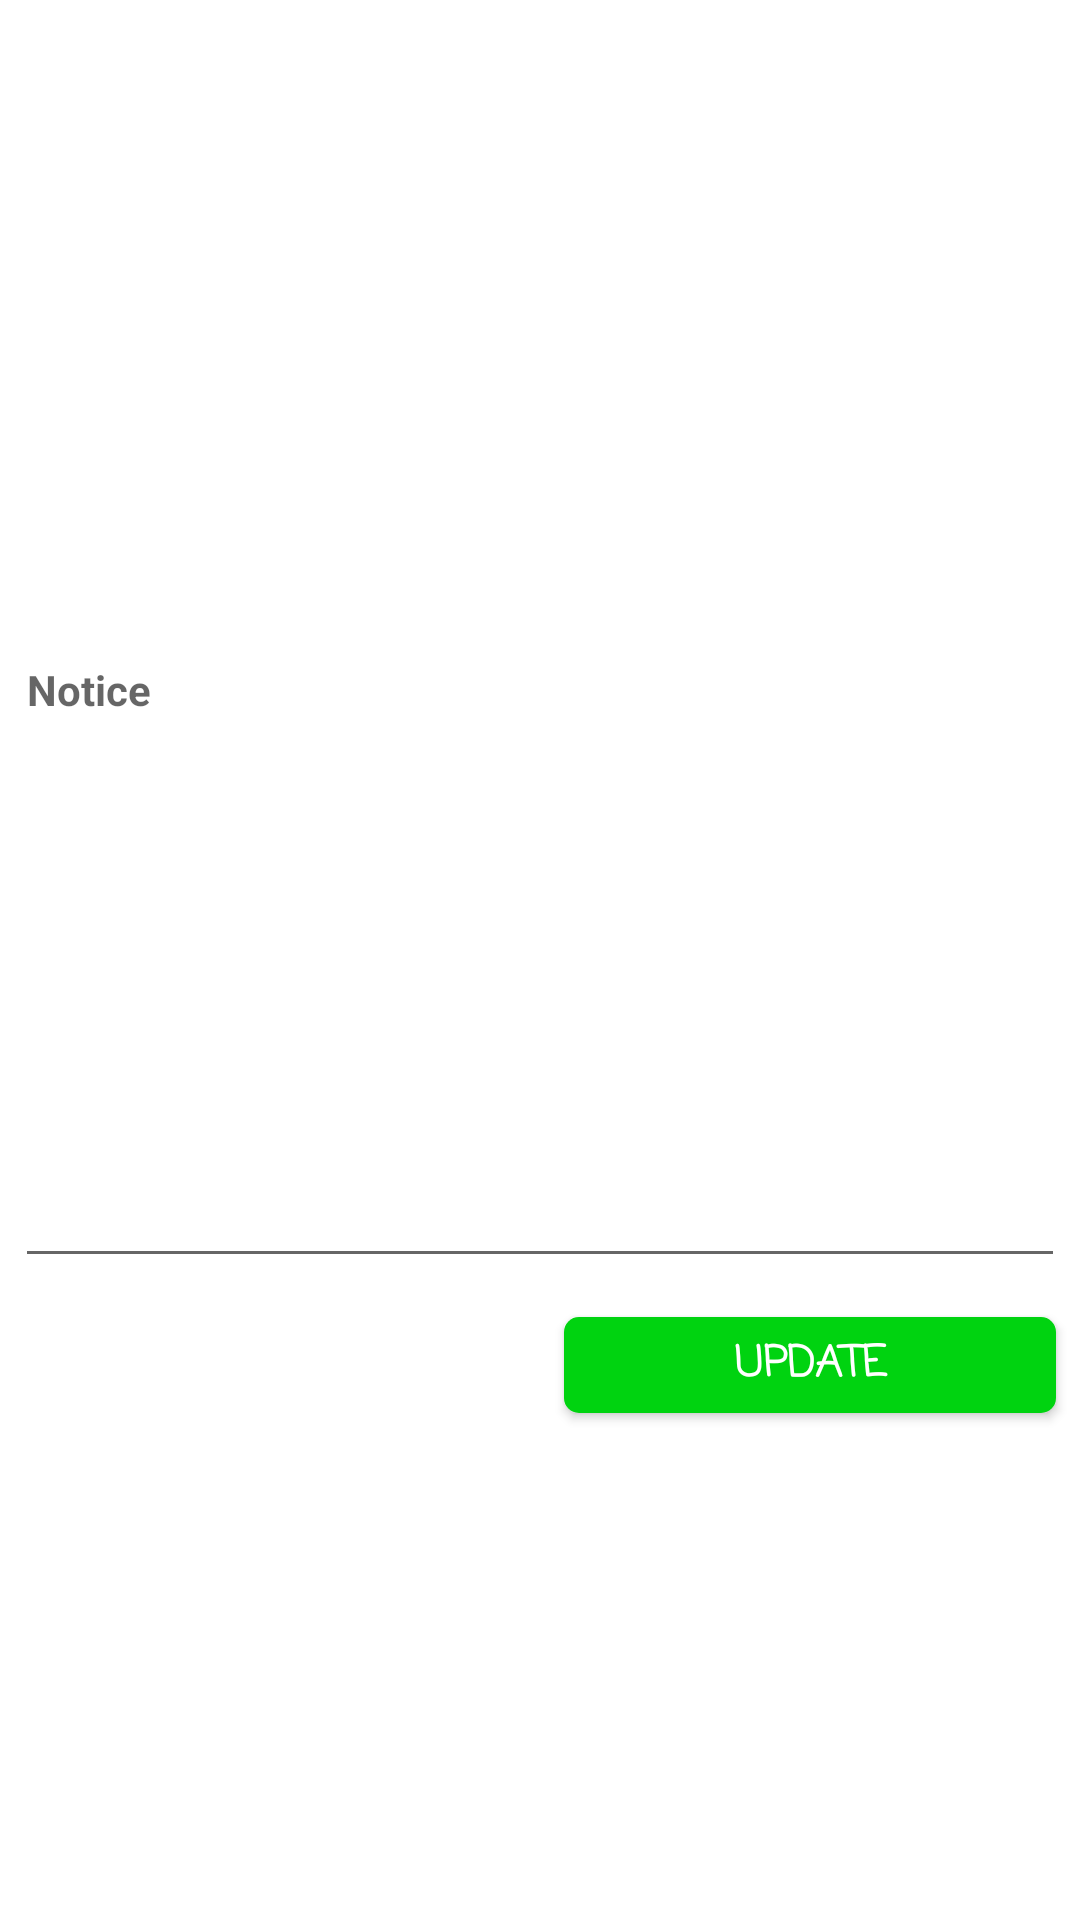

Write the Android layout XML for this screen, with the resource values it uses.
<!-- AndroidManifest.xml: application theme Theme.MessManagement -->
<!-- res/layout/notice.xml -->
<?xml version="1.0" encoding="utf-8"?>
<LinearLayout xmlns:android="http://schemas.android.com/apk/res/android"
    android:layout_width="match_parent"
    android:layout_height="match_parent"
    android:gravity="center"
    android:orientation="vertical">

    <TextView
        android:layout_width="match_parent"
        android:layout_height="wrap_content"
        android:layout_margin="@dimen/margin_short"
        android:background="@drawable/bt_background_rounded_red"
        android:gravity="center"
        android:padding="8dp"
        android:fontFamily="casual"
        android:text="Notice"
        android:textColor="@android:color/white"
        android:textSize="18sp"
        android:textStyle="bold" />

    <EditText
        android:id="@+id/edit_notice"
        android:layout_width="match_parent"
        android:layout_height="wrap_content"
        android:layout_margin="5dp"
        android:drawablePadding="10dp"
        android:gravity="top"
        android:hint="Notice"
        android:lines="12"
        android:textColor="#000000"
        android:textSize="14sp"
        android:textStyle="bold" />

    <LinearLayout
        android:layout_width="match_parent"
        android:layout_height="wrap_content"
        android:layout_marginBottom="15dp"
        android:orientation="horizontal"
        android:weightSum="2">

        <Button
            android:id="@+id/btn_cancel"
            android:layout_width="0dp"
            android:layout_height="40dp"
            android:layout_margin="4dp"
            android:layout_weight="1"
            android:background="@drawable/bt_background_rounded_yellow"
            android:text="Cancel"
            android:fontFamily="casual"
            android:textColor="@android:color/white"
            android:textSize="14dp"
            android:textStyle="bold" />

        <Button
            android:id="@+id/btn_update"
            android:layout_width="0dp"
            android:layout_height="40dp"
            android:layout_margin="4dp"
            android:layout_weight="1"
            android:background="@drawable/bt_background_rounded_green"
            android:text="Update"
            android:fontFamily="casual"
            android:textColor="@android:color/white"
            android:textSize="14dp"
            android:textStyle="bold" />
    </LinearLayout>


</LinearLayout>
<!-- resources referenced by this layout -->
<resources>
  <dimen name="margin_short">8dp</dimen>
  <!-- drawable bt_background_rounded_green: vector/xml drawable (drawable-v24, 2189 chars, omitted) -->
  <style name="Theme.MessManagement" parent="Theme.MaterialComponents.DayNight.NoActionBar">
          
          <item name="colorPrimary">@color/colorPrimary</item>
          <item name="colorPrimaryVariant">@color/colorPrimaryDark</item>
          <item name="colorOnPrimary">@color/black</item>
          
          <item name="colorSecondary">@color/design_default_color_secondary_variant</item>
          <item name="colorSecondaryVariant">@color/design_default_color_secondary_variant</item>
          <item name="colorOnSecondary">@color/black</item>
          
          <item name="android:statusBarColor" tools:targetApi="l">?attr/colorPrimaryVariant</item>
          
      </style>
  <color name="colorPrimary">#5778F2</color>
  <color name="colorPrimaryDark">#5778F2</color>
  <color name="black">#0B0A0A</color>
</resources>
